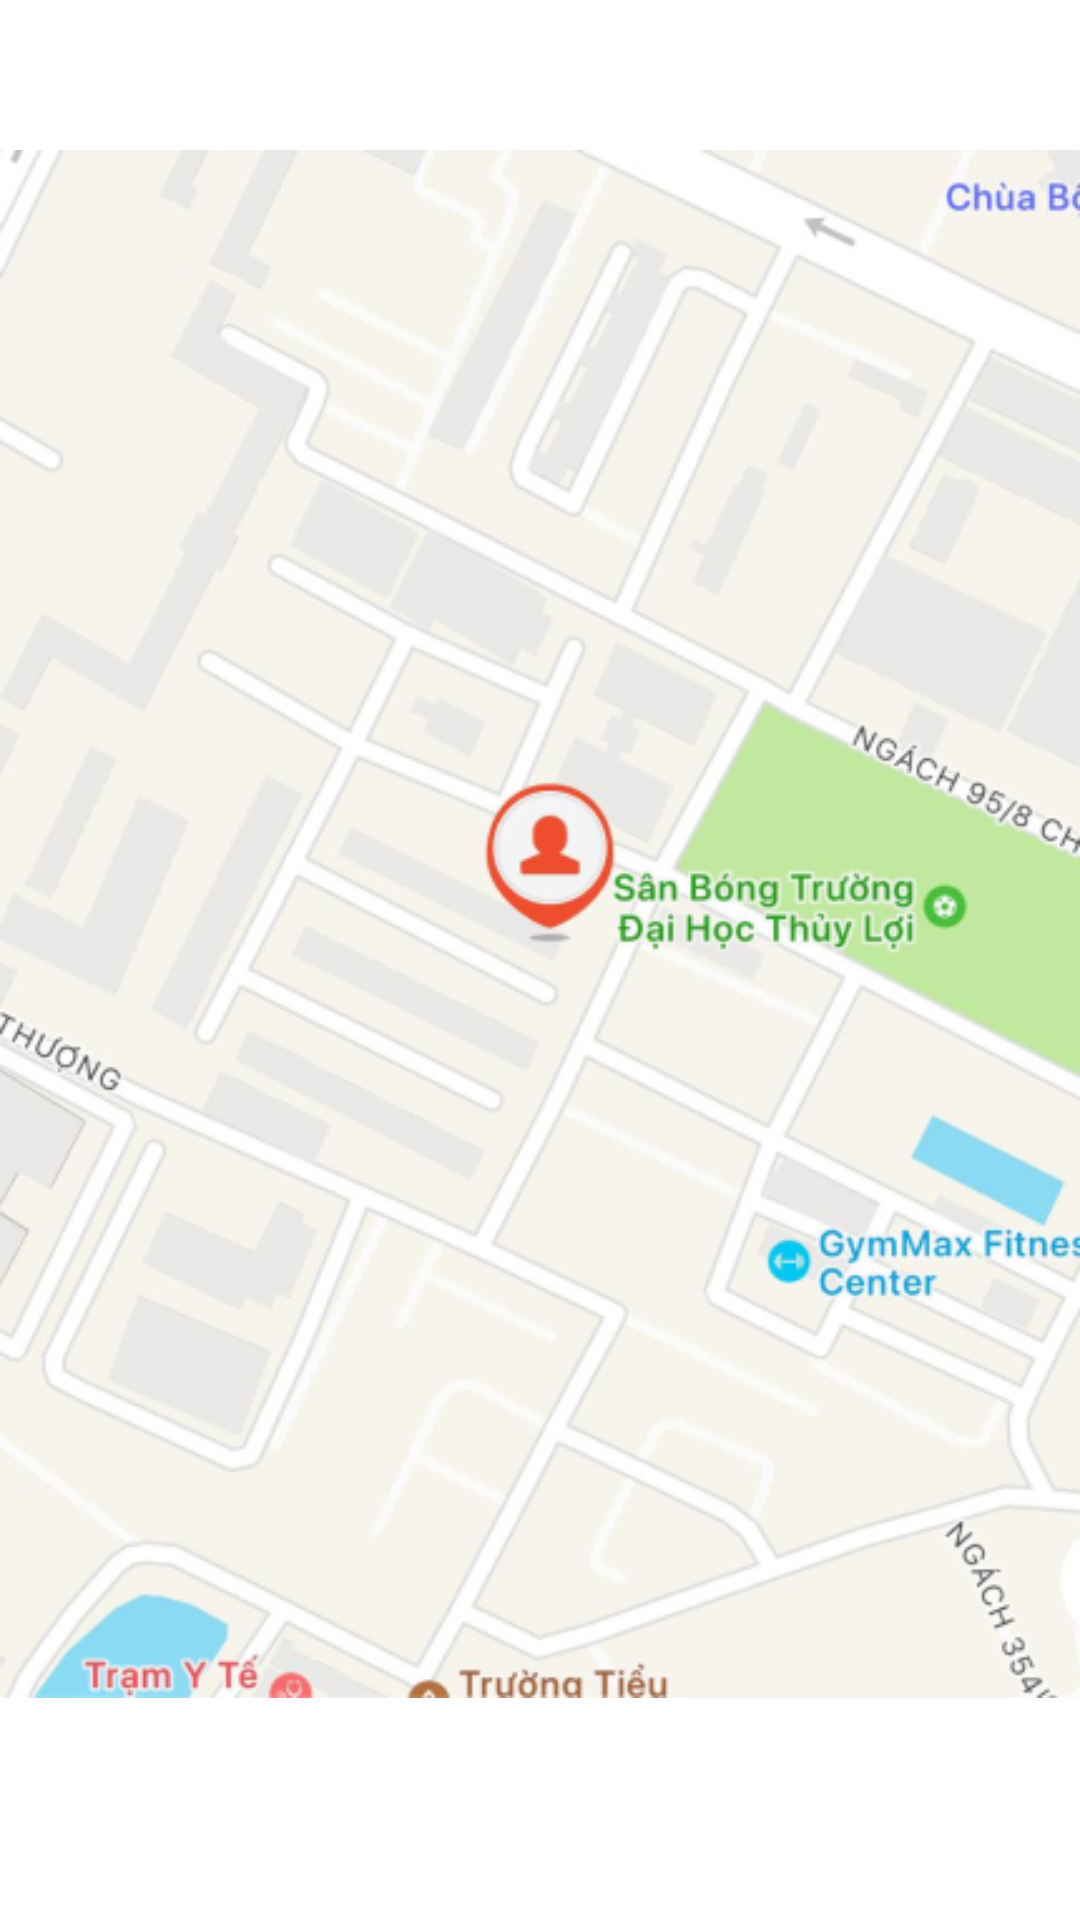

Layout XML and referenced resources for this Android screen:
<!-- AndroidManifest.xml: application theme Theme.HamburgerApp -->
<!-- res/layout/activity_map_user.xml -->
<?xml version="1.0" encoding="utf-8"?>
<LinearLayout xmlns:android="http://schemas.android.com/apk/res/android"
    xmlns:app="http://schemas.android.com/apk/res-auto"
    xmlns:tools="http://schemas.android.com/tools"
    android:id="@+id/main"
    android:layout_width="match_parent"
    android:layout_gravity="center_horizontal"
    android:layout_height="match_parent"
    android:background="@color/white"
    android:orientation="vertical">

    <ImageView
        android:id="@+id/img_MapUser"
        android:layout_width="match_parent"
        android:layout_height="wrap_content"
        android:src="@drawable/map1"></ImageView>
    <TextView
        android:id="@+id/txtMapUser"
        android:layout_width="wrap_content"
        android:layout_height="wrap_content"
        android:text="Bạn muốn BunBuzz giao tới địa chỉ nào?"
        android:textSize="23dp"
        android:textStyle="bold"
        android:textColor="@color/black"
        android:layout_marginTop="25dp"
        android:layout_marginLeft="30dp"></TextView>
    <EditText
        android:id="@+id/edt_MapUser"
        android:layout_width="match_parent"
        android:layout_height="@dimen/text_size_xxl"
        android:layout_marginTop="@dimen/text_size_lg"
        android:background="@drawable/ic_launcher_edt"
        android:textColorHint="@color/black"
        android:textColor="@color/black"
        android:inputType="text"
        android:fontFamily="@font/roboto_regular"
        android:hint="      175 Tây Sơn, Quang Trung , Đống Đa , Hà Nội"
        android:paddingStart="@dimen/text_size_md"
        android:ems="15"
        android:text=""
        tools:ignore="RtlSymmetry" />
    <TextView
        android:id="@+id/txt_register"
        android:layout_width="wrap_content"
        android:layout_height="wrap_content"

        android:layout_marginLeft="50dp"
        android:clickable="true"
        android:fontFamily="@font/roboto_black"
        android:text="Hoặc bạn muốn dùng vị trí hiện tại"
        android:textColor="@color/red"
        android:layout_marginTop="10dp"
        android:textSize="@dimen/text_size_md"
        tools:ignore="TouchTargetSizeCheck" />
    <Button
        android:id="@+id/btn_oder"
        android:layout_width="match_parent"
        android:layout_height="wrap_content"
        android:layout_marginTop="@dimen/text_size_lg"
        style="@style/btn_normal"
        android:text="Tiến hành đặt hàng"

        app:layout_constraintStart_toStartOf="parent"
        app:layout_constraintTop_toBottomOf="@+id/layout_more" />





</LinearLayout>
<!-- resources referenced by this layout -->
<resources>
  <color name="black">#FF000000</color>
  <color name="red">#F54749</color>
  <color name="white">#FFFFFFFF</color>
  <dimen name="text_size_lg">24sp</dimen>
  <dimen name="text_size_md">16sp</dimen>
  <dimen name="text_size_xxl">48sp</dimen>
  <!-- drawable ic_launcher_edt (drawable) -->
  <?xml version="1.0" encoding="utf-8"?>
  <shape xmlns:android="http://schemas.android.com/apk/res/android"
      android:shape="rectangle">
      <stroke android:width="1dp" android:color="@color/black"/>
      <solid android:color="#FFFFFF" /> 
      <corners android:radius="@dimen/text_size_sm" /> 
  </shape>
  <!-- drawable map1: png bitmap (drawable, 244001 bytes) -->
  <style name="btn_normal">
          <item name="backgroundTint">@color/red_300</item>
          <item name="cornerRadius">@dimen/text_size_sm</item>
          <item name="android:textColor">@color/white</item>
          <item name="android:height">64dp</item>
          <item name="android:textStyle">normal</item>
      </style>
  <style name="Theme.HamburgerApp" parent="Base.Theme.HamburgerApp" />
  <dimen name="text_size_sm">8sp</dimen>
  <color name="red_300">#EF2A39</color>
  <style name="Base.Theme.HamburgerApp" parent="Theme.MaterialComponents.DayNight.NoActionBar">
          
          
      </style>
</resources>
